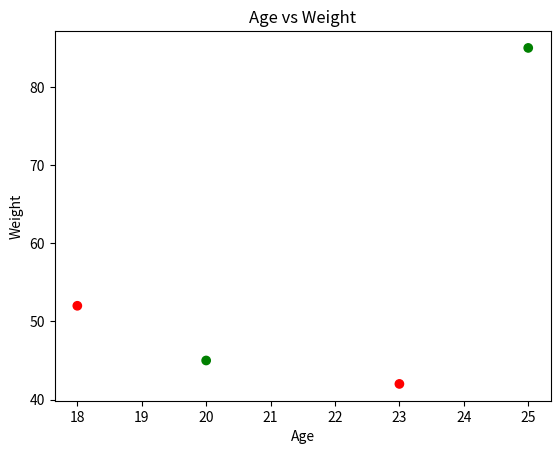

This figure's Python source:
import matplotlib.pyplot as plt

# age = [18,20,25,23]
# weight = [52,45,85,42]

data = {
    "name" :["Aryan","Anku","Mohit","Isha"],
    "age":[18,20,25,23],
    "employed":["NO","Yes","Yes","No"],
    "weight":[52,45,85,42],
    "x":[1,0,1,0]
} 
colors = ["green" if i == "Yes" else "red" for i in data["employed"]]
# plt.plot(data["age"],data["weight"])
# plt.show()

x = plt.scatter(data["age"],data["weight"],c=colors)
plt.xlabel("Age")
plt.ylabel("Weight")
plt.title("Age vs Weight")
plt.show()
